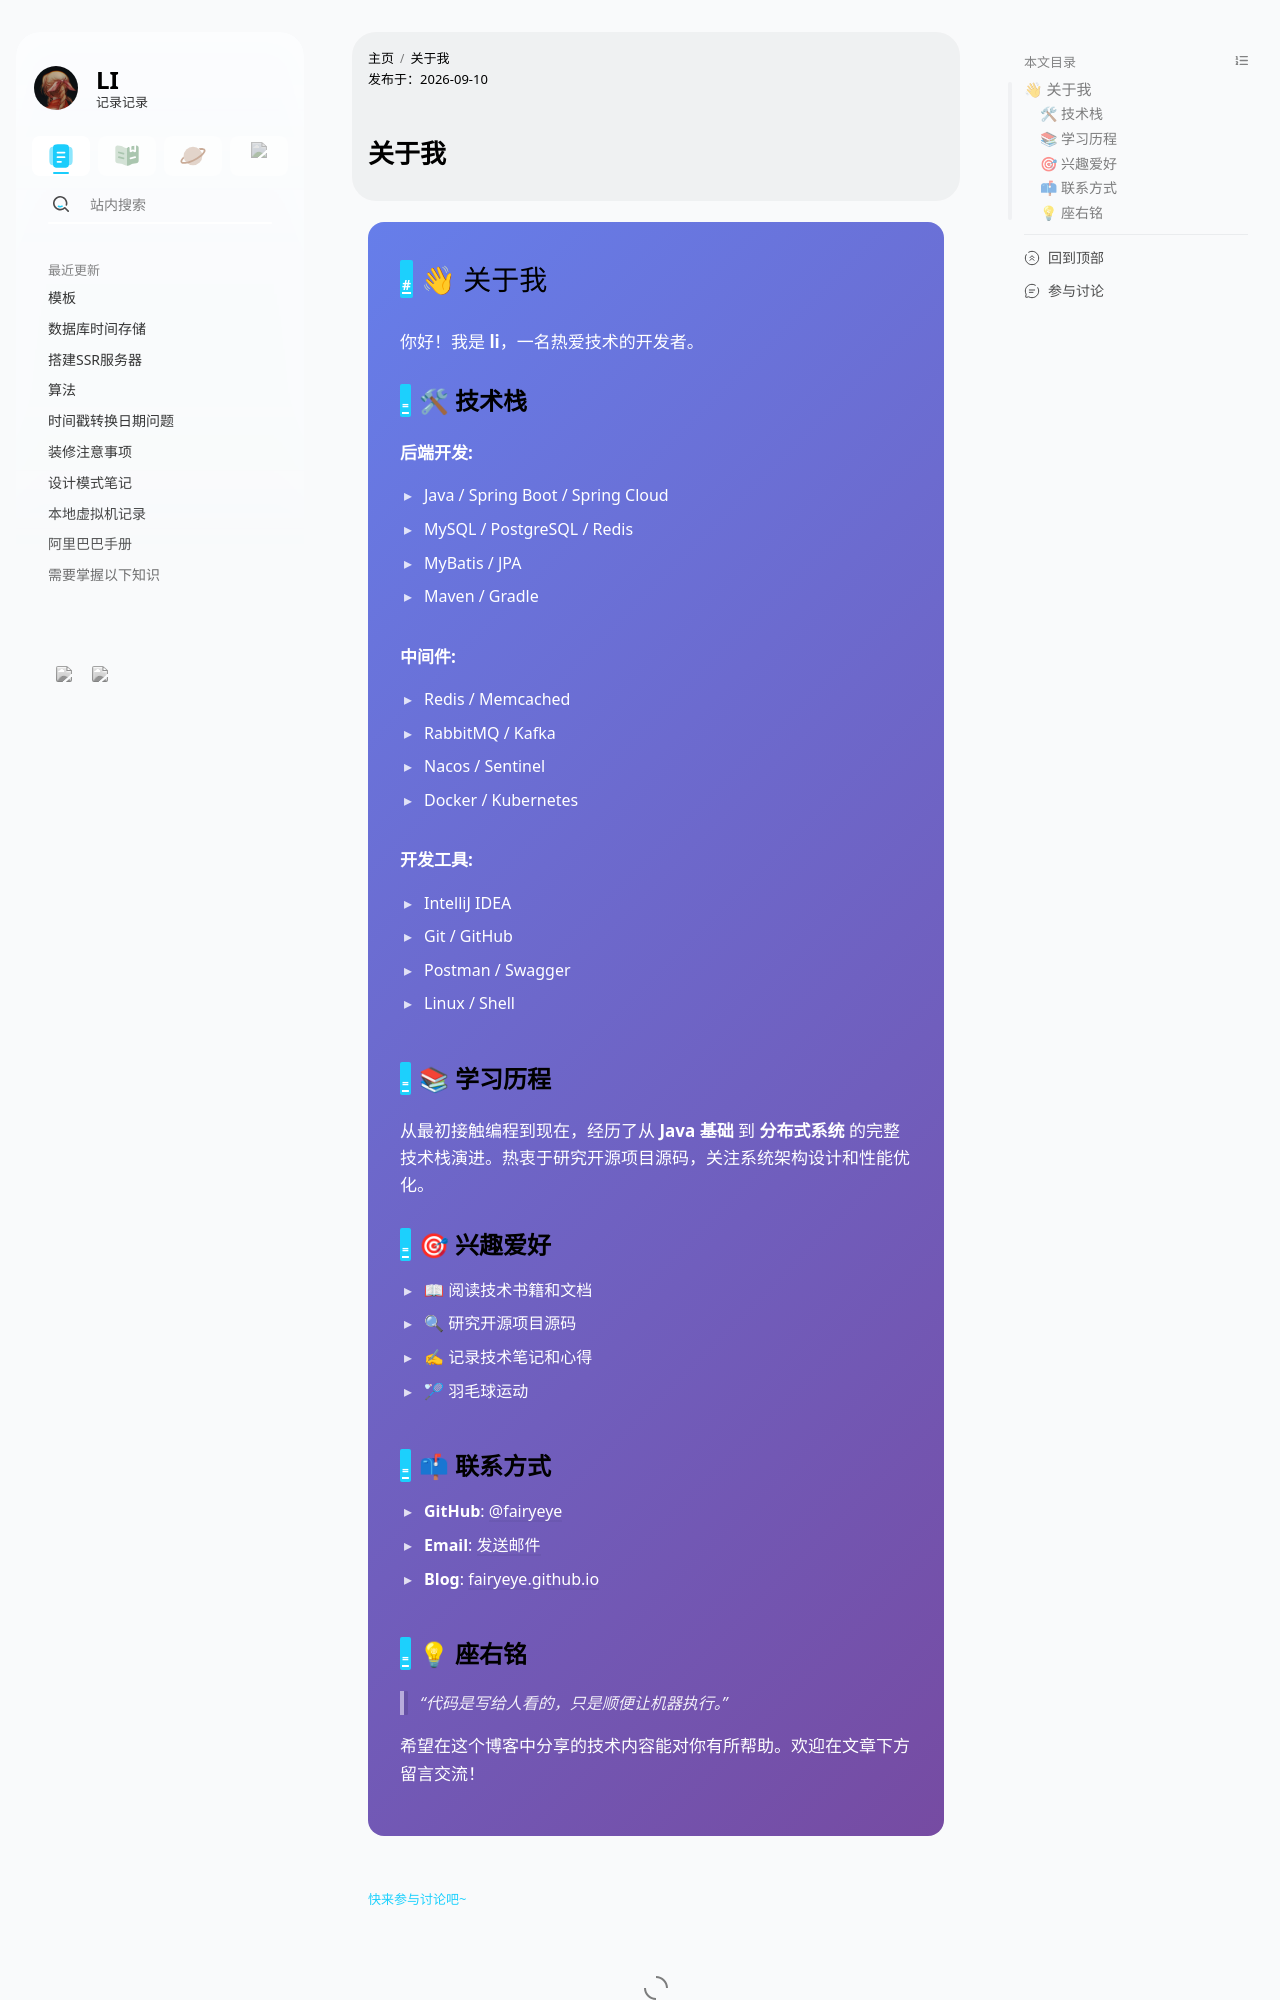

repository: fairyeye/fairyeye.github.io · page: about/index.html · generator: jekyll

---
title: 关于我
description: '关于作者的介绍'
layout: page
---

<div class="about-card fade-in-up">

## 👋 关于我

你好！我是 **li**，一名热爱技术的开发者。

### 🛠 技术栈

**后端开发:**
- Java / Spring Boot / Spring Cloud
- MySQL / PostgreSQL / Redis
- MyBatis / JPA
- Maven / Gradle

**中间件:**
- Redis / Memcached
- RabbitMQ / Kafka
- Nacos / Sentinel
- Docker / Kubernetes

**开发工具:**
- IntelliJ IDEA
- Git / GitHub
- Postman / Swagger
- Linux / Shell

### 📚 学习历程

从最初接触编程到现在，经历了从 **Java 基础** 到 **分布式系统** 的完整技术栈演进。热衷于研究开源项目源码，关注系统架构设计和性能优化。

### 🎯 兴趣爱好

- 📖 阅读技术书籍和文档
- 🔍 研究开源项目源码
- ✍ 记录技术笔记和心得
- 🏸 羽毛球运动

### 📫 联系方式

- **GitHub**: [@fairyeye](https://github.com/fairyeye)
- **Email**: [发送邮件](mailto:your-email@example.com)
- **Blog**: [fairyeye.github.io](https://fairyeye.github.io)
